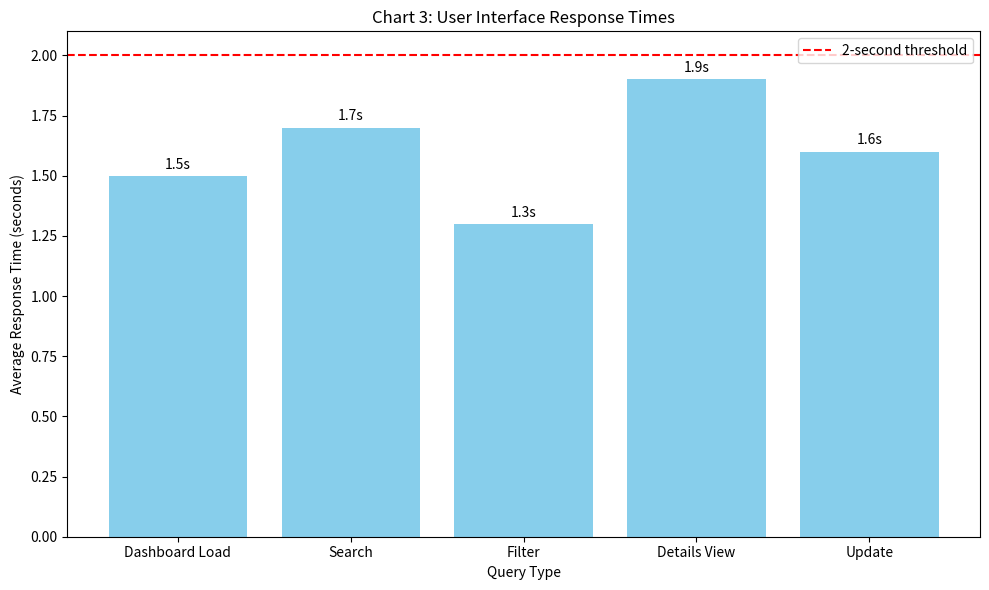

Python code for this plot:
import matplotlib.pyplot as plt

# Dummy data: Query names and their average response times in seconds
queries = ['Dashboard Load', 'Search', 'Filter', 'Details View', 'Update']
response_times = [1.5, 1.7, 1.3, 1.9, 1.6]  # All values are below 2 seconds

plt.figure(figsize=(10, 6))
bars = plt.bar(queries, response_times, color='skyblue')

# Add a horizontal line to represent the 2-second threshold
plt.axhline(y=2, color='red', linestyle='--', label='2-second threshold')

# Annotate each bar with its response time
for bar in bars:
    height = bar.get_height()
    plt.annotate(f'{height:.1f}s',
                 xy=(bar.get_x() + bar.get_width() / 2, height),
                 xytext=(0, 3),  # 3 points vertical offset
                 textcoords="offset points",
                 ha='center', va='bottom')

plt.xlabel("Query Type")
plt.ylabel("Average Response Time (seconds)")
plt.title("Chart 3: User Interface Response Times")
plt.legend()
plt.tight_layout()

# Save the chart to an image file and display it
plt.savefig("UI_Response_Times.png")
plt.show()
